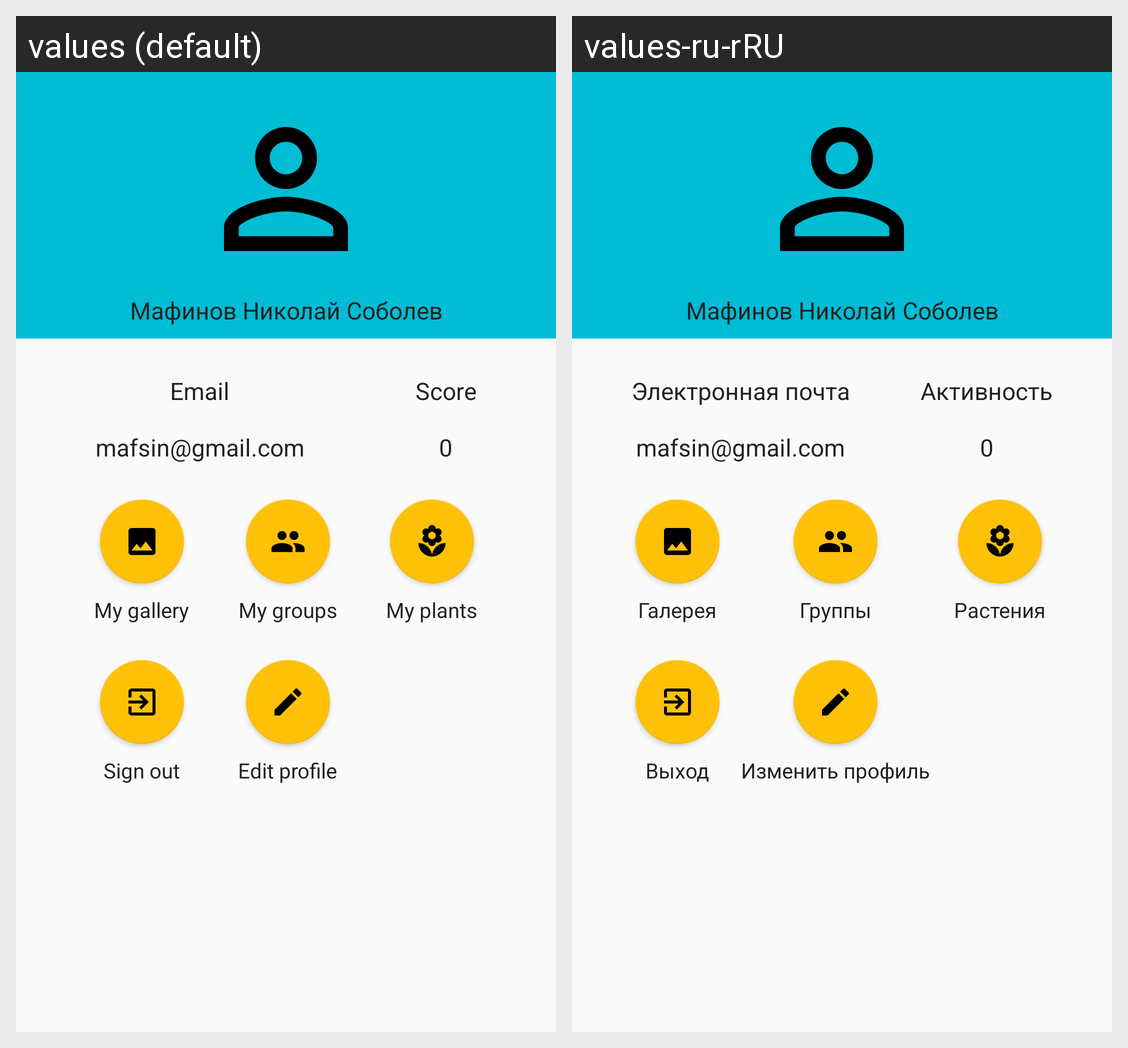

The same Android screen rendered under two of its app's locales, left to right. List the strings drawn on it with the default value and each locale's translation.
Android screen res/layout/fragment_profile.xml rendered under 2 locales, left to right: values (default), values-ru-rRU. Device: Nexus 5 (rendered at 1080×1920; each locale shown at half size, 540×960, under a caption strip naming it); theme AppTheme.
Strings drawn on this screen, with the default value and each locale's value (text and hints the layout hard-codes, and strings that could not be matched under every locale, appear in the picture but are not listed):

email
  values: Email
  values-ru-rRU: Электронная почта

score
  values: Score
  values-ru-rRU: Активность

my_gallery
  values: My gallery
  values-ru-rRU: Галерея

my_groups
  values: My groups
  values-ru-rRU: Группы

my_plants
  values: My plants
  values-ru-rRU: Растения

sign_out
  values: Sign out
  values-ru-rRU: Выход

edit_profile
  values: Edit profile
  values-ru-rRU: Изменить профиль
